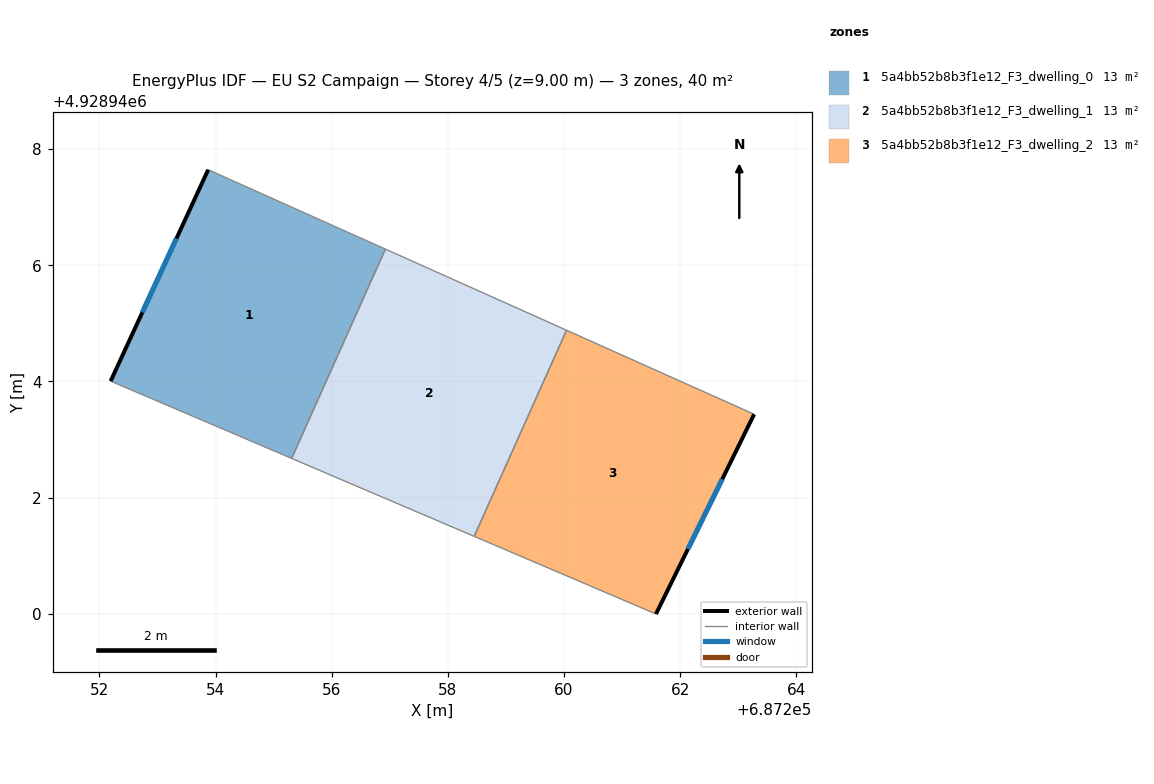
=== STOREY PLAN SPEC (per zone: floor XY polygon, exterior-wall plan segments, windows/doors) ===
zone 1: 5a4bb52b8b3f1e12_F3_dwelling_0  (13.4 m²)
  floor: (687255.31, 4928942.67) (687256.92, 4928946.28) (687253.87, 4928947.65) (687252.19, 4928944.01)
  exterior wall: (687252.19, 4928944.01) – (687253.87, 4928947.65)  [4.0 m]
    window: (687252.74, 4928945.19) – (687253.33, 4928946.46)  [1.5 m²]
  interior walls: 3
zone 2: 5a4bb52b8b3f1e12_F3_dwelling_1  (13.4 m²)
  floor: (687258.45, 4928941.33) (687260.04, 4928944.88) (687256.92, 4928946.28) (687255.31, 4928942.67)
  interior walls: 4
zone 3: 5a4bb52b8b3f1e12_F3_dwelling_2  (13.4 m²)
  floor: (687261.58, 4928940.00) (687263.27, 4928943.43) (687260.04, 4928944.88) (687258.45, 4928941.33)
  exterior wall: (687263.27, 4928943.43) – (687261.58, 4928940.00)  [3.8 m]
    window: (687262.72, 4928942.32) – (687262.13, 4928941.11)  [1.4 m²]
  interior walls: 3

=== DERIVED (storey summary) ===
Building: EU S2 Campaign
Storey: 4 of 5  (floor level z = 9.00 m)
Storey gross floor area: 40.2 m²
Zones on this storey: 3
  - 5a4bb52b8b3f1e12_F3_dwelling_0: floor 13.4 m²; exterior wall 4.0 m (12.0 m²); 1 window(s) 1.5 m²; WWR 12.2%
  - 5a4bb52b8b3f1e12_F3_dwelling_1: floor 13.4 m²
  - 5a4bb52b8b3f1e12_F3_dwelling_2: floor 13.4 m²; exterior wall 3.8 m (11.5 m²); 1 window(s) 1.4 m²; WWR 12.2%
Zone adjacency (shared interzone walls):
  - 5a4bb52b8b3f1e12_F3_dwelling_0 ↔ 5a4bb52b8b3f1e12_F3_dwelling_1
  - 5a4bb52b8b3f1e12_F3_dwelling_1 ↔ 5a4bb52b8b3f1e12_F3_dwelling_2